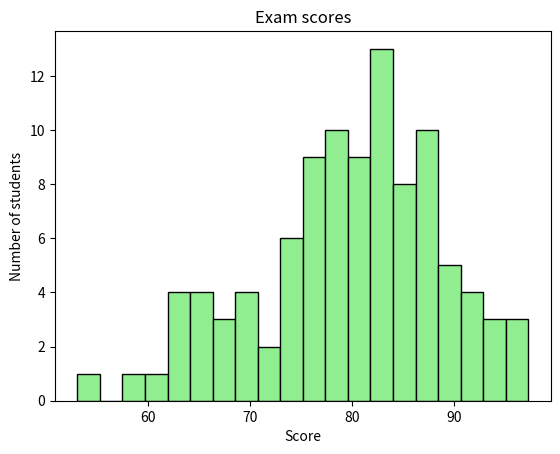

Generate this figure with matplotlib:
import matplotlib.pyplot as plt
import numpy as np

scores = np.random.normal(loc=80,scale=10, size=100)
scores = np.clip(scores, 0, 100)
plt.hist(scores, bins=20,
                 color = "lightgreen",
                 edgecolor="black")
plt.title("Exam scores")
plt.xlabel("Score")
plt.ylabel("Number of students")
plt.show()
